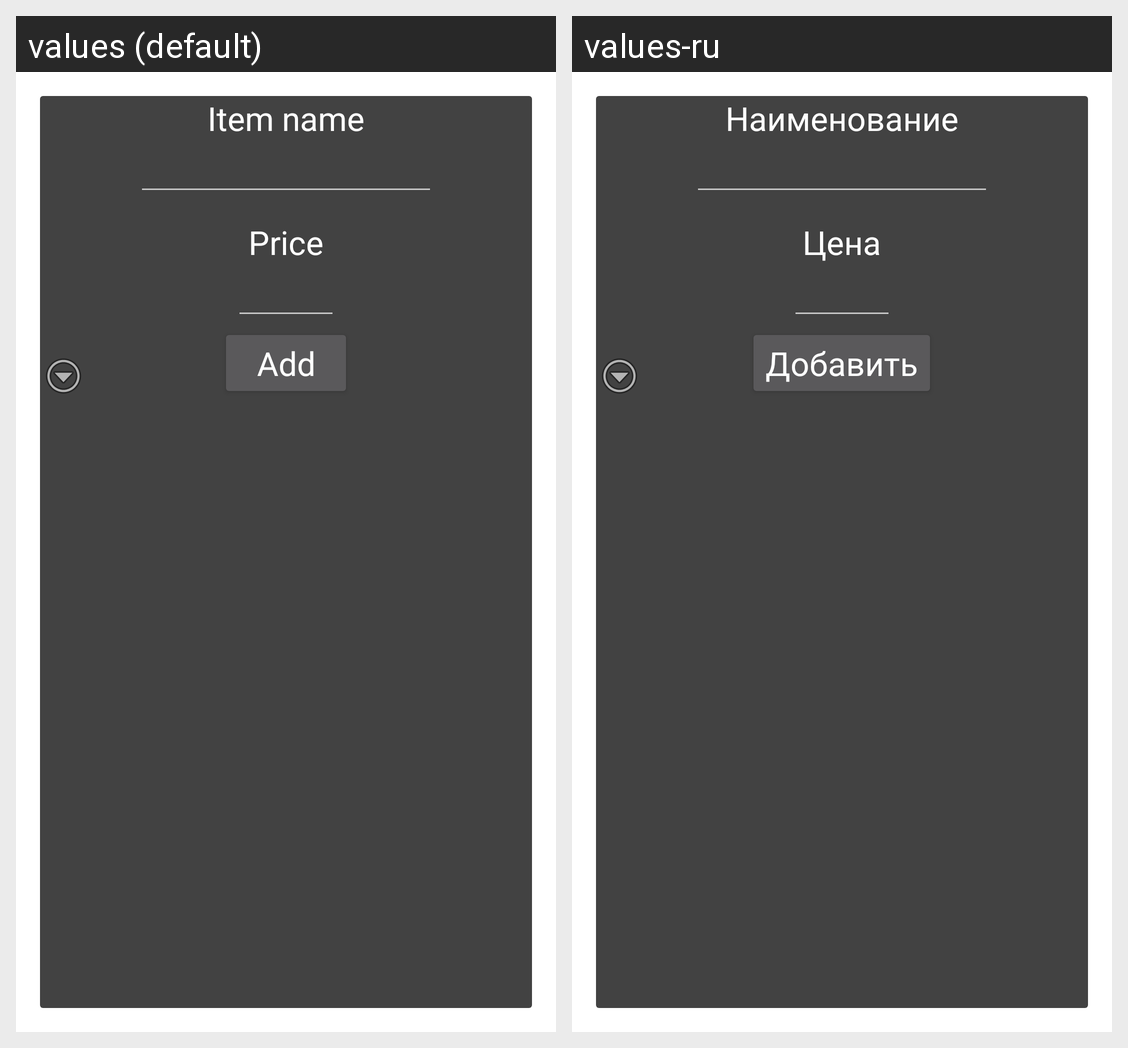

Strings drawn on this Android screen and how each of the app's shown locales translates them:
Android screen res/layout/activity_add_item.xml rendered under 2 locales, left to right: values (default), values-ru. Device: Nexus 5 (rendered at 1080×1920; each locale shown at half size, 540×960, under a caption strip naming it); theme AppTheme.Dialog.
Strings drawn on this screen, with the default value and each locale's value (text and hints the layout hard-codes, and strings that could not be matched under every locale, appear in the picture but are not listed):

itemNameHeader
  values: Item name
  values-ru: Наименование

priceHeader
  values: Price
  values-ru: Цена

addButtonHeader
  values: Add
  values-ru: Добавить
